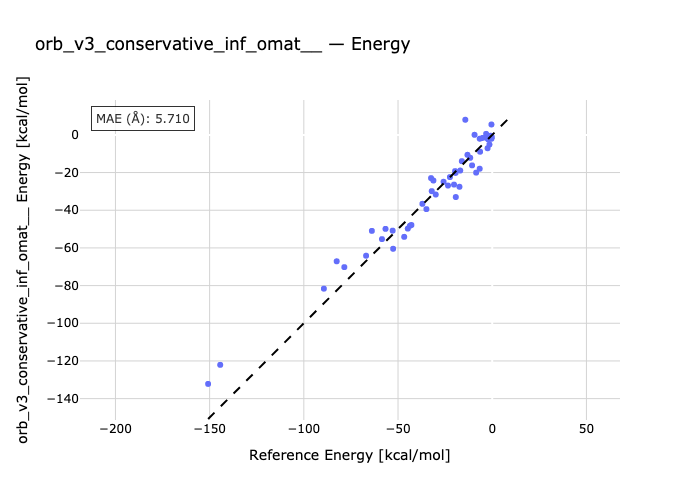

Data behind this chart, as committed beside it:
species, reference, predicted
C6H12O-H2O-H2O2-ethyl-g-butyrolactone, -150.8, -132.2
H2O-H2O2-C4H9NO2-C4H9NH2, -144.4, -122.1
H2O-C4H9CO2H-H2O2-C4H9CHO, -89.35, -81.63
H2O-C4H9SO2H-H2O2-C4H9SO3H, -82.55, -67.1
trans-2-pentene-pentanediol-H2O2, -78.51, -70.2
H2-methylcyclohexane-toluene, -66.96, -64.14
H2O-C4H9CHO-H2O2-pentanol, -63.89, -50.97
C2H5O_2-C2H4OH_2, -58.53, -55.33
diethyloxirane-3-hexene-H2O2-H2O, -56.64, -49.89
OS_C2H5_2-H2O-S_C2H5_2-H2O2, -52.85, -50.84
eq-methylcyclohexene-ax-methylcyclohexen…, -52.6, -60.45
H2-1-hexene-hexyne, -46.72, -54.12
H2-trans-2-pentene-2-pentyne, -44.82, -49.75
H2-2-pentyne-cis-2-pentene, -43.67, -48.23
2-pentyne-HCN-C2H5CCNCHCH3, -42.89, -47.84
H2-1-hexene-n-hexane, -37.08, -36.59
H2O-1-pentyne-C4H9CHO, -34.93, -39.41
COCl2-C3H7NH2-CO_2NHC3H7_2-HCl, -32.47, -22.94
H2-eq-methylcyclohexene-methylcyclohexan…, -32.1, -29.87
trans-2-pentene-C2H5CClCHCH3-HCl-Cl2, -31.22, -24.23
2-pentyne-C2H5CClCHCH3-HCl, -29.98, -31.65
1-pentene-Heptene-ethene, -25.84, -24.89
H2-pentanol-C4H9CHO, -23.47, -26.89
H2O-dimethyloxirane-butanediol, -22.45, -22.41
H2-dimethylpyrrole-methylpyridine, -20.27, -26.38
C4H9NHCONH2-NH3-C4H9NCO, -19.72, -19.22
C3H7CONH2-H2O-C3H7CN, -19.34, -32.99
H2O-propylfuran-H2S-propylthiophene, -19.45, -20.19
CO-HCON_C2H5_2-diethylamine, -17.39, -27.55
C3H7NCO-H2O-CO2-C3H7NH2, -16.98, -18.92
ethyl-g-butyrolactone-C3H7CO2C2H3, -16.14, -13.94
H2C-C5-CH2-heptatriyne, -14.3, 8.032
methylpyrazole-methylimidazole, -13.14, -10.58
1-pentene-H2O-pentanol, -11.68, -12.16
H2O-methylpyrrole-NH3-methylfuran, -10.7, -16.19
CO-C3H7CHCO-propyloxirane-H2CO, -9.39, 0.0453
HCO2C5H11-CO-pentanol, -8.53, -20.05
H2-C3H7SH-C3H7S_2, -6.63, -2.039
pentadiene-ax-methylcyclohexene-ethene, -6.65, -17.97
methyl-d-valerolactone-hexandione, -6.45, -8.936
C2H5CO2CH3-C2H5CO2H-methanol-H2O, -5.11, -1.626
C4H9ONO-C4H9NO2, -3.25, 0.5431
n-hexane-neo-hexane, -2.64, -1.743
methylcyclohexa-1,3-diene-methylcyclohex…, -2.48, -7.096
1-pentene-trans-2-pentene, -2.11, -2.406
H2-methylcyclohexa-1,3-diene-toluene, -1.47, -5.101
trans-2-pentene-cis-2-pentene, -1.15, -1.519
3-methylpentane-dimethylbutane, -0.86, -0.4573
C2H5CONH2-C2H5CO2H-H2O-NH3, -0.43, -2.051
tetramethylpentane-n-nonane, -0.41, 5.519
C3H7CO2H-H2O-C3H7CONH2-NH3, -0.18, -1.235
